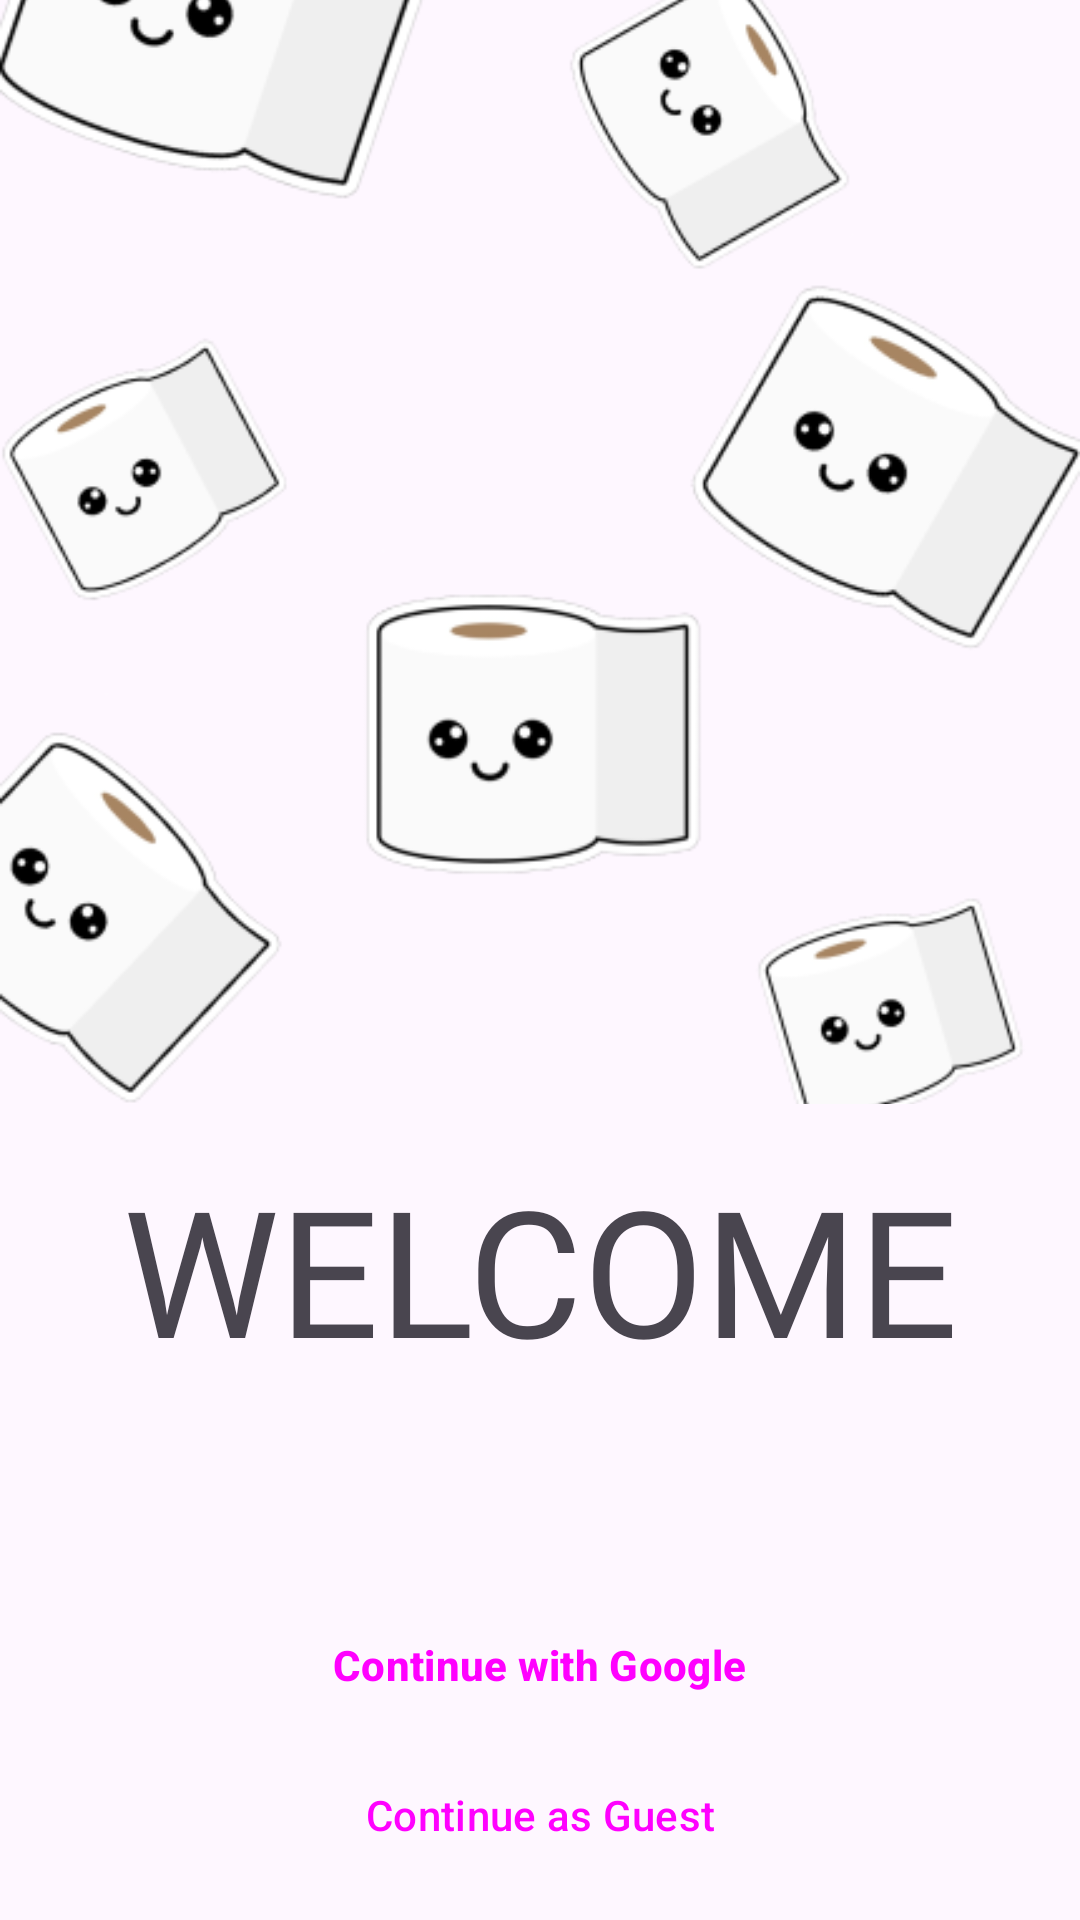

Write the Android layout XML for this screen, with the resource values it uses.
<!-- AndroidManifest.xml: application theme Theme.TheThroneLocator -->
<!-- res/layout/fragment_welcome.xml -->
<?xml version="1.0" encoding="utf-8"?>
<LinearLayout xmlns:android="http://schemas.android.com/apk/res/android"
    xmlns:app="http://schemas.android.com/apk/res-auto"
    android:layout_width="match_parent"
    android:layout_height="match_parent"
    android:fitsSystemWindows="true"
    android:gravity="center"
    android:orientation="vertical">

    <ImageView
        android:id="@+id/imageView"
        android:layout_width="match_parent"
        android:layout_height="0dp"
        android:layout_weight="5.75"
        android:scaleType="centerCrop"
        app:srcCompat="@drawable/launcher_background" />

    <androidx.constraintlayout.widget.ConstraintLayout
        android:layout_width="match_parent"
        android:layout_height="0dp"
        android:layout_weight="4.25">

        <TextView
            android:id="@+id/textView"
            android:layout_width="match_parent"
            android:layout_height="87dp"
            android:layout_marginLeft="40dp"
            android:layout_marginTop="65dp"
            android:layout_marginRight="40dp"
            android:autoSizeTextType="uniform"
            android:fontFamily="@font/nunito_extrabold"
            android:text="@string/welcome"
            android:textAlignment="center"
            android:textAllCaps="true"
            app:autoSizeMinTextSize="12sp"
            app:autoSizeMaxTextSize="64dp"
            android:textAppearance="@style/TextAppearance.AppCompat.Display1"
            app:layout_constraintBottom_toTopOf="@+id/linearLayout4"
            app:layout_constraintEnd_toEndOf="parent"
            app:layout_constraintStart_toStartOf="parent"
            app:layout_constraintTop_toTopOf="parent" />

        <LinearLayout
            android:id="@+id/linearLayout4"
            android:layout_width="match_parent"
            android:layout_height="wrap_content"
            android:layout_marginTop="60dp"
            android:layout_marginBottom="60dp"
            android:gravity="center|top"
            android:orientation="vertical"
            app:layout_constraintBottom_toBottomOf="parent"
            app:layout_constraintEnd_toEndOf="parent"
            app:layout_constraintStart_toStartOf="parent"
            app:layout_constraintTop_toBottomOf="@+id/textView">

            <Button
                android:id="@+id/loginGoogle"
                android:layout_width="wrap_content"
                android:layout_height="wrap_content"
                android:layout_marginBottom="2dp"
                android:text="@string/continue_with_google"
                app:cornerRadius="10dp"
                style="?attr/materialButtonOutlinedStyle"
                app:icon="@drawable/googleg_standard_color_18"
                app:iconTint="@null"
                app:iconGravity="start"
                android:textStyle="bold" />

            <Button
                android:id="@+id/loginAnon"
                android:layout_width="wrap_content"
                android:layout_height="wrap_content"
                android:text="@string/continue_as_guest"
                app:cornerRadius="10dp"
                style="?attr/materialButtonOutlinedStyle" />

        </LinearLayout>
    </androidx.constraintlayout.widget.ConstraintLayout>

</LinearLayout>
<!-- resources referenced by this layout -->
<resources>
  <!-- drawable launcher_background: png bitmap (drawable, 56676 bytes) -->
  <string name="continue_as_guest">Continue as Guest</string>
  <string name="continue_with_google">Continue with Google</string>
  <string name="welcome">WELCOME</string>
  <style name="Theme.TheThroneLocator" parent="Theme.Material3.DayNight.NoActionBar" />
</resources>
